Run: headless pygame with SDL's dummy video driver; simulated clock (each Clock.tick advances the game by its frame time, no real sleeping); random seed 0; keys injected as events and as key.get_pressed() state; mouse plan: one left click at the window centre at the start of phase 2, then a move to the lower-right quarter at the start of phase 3.
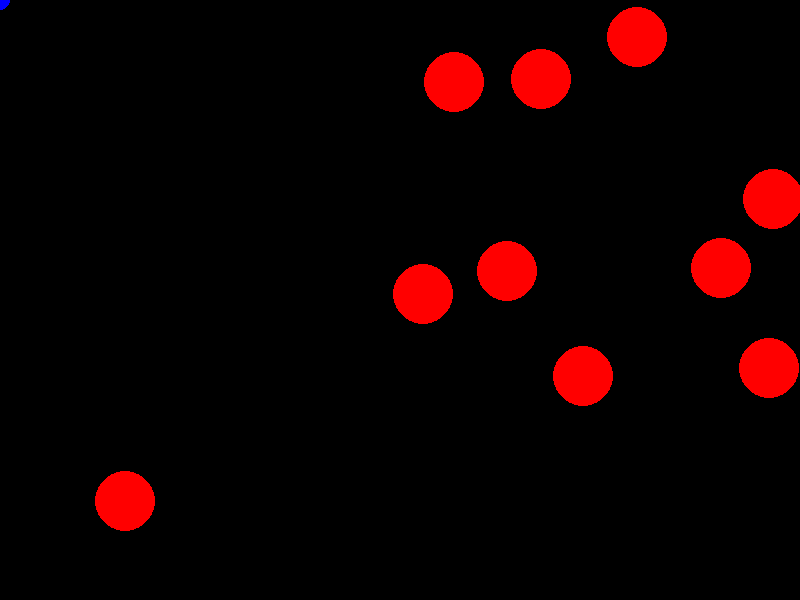
Frame 1 of 4 · flips 1–60 · no input
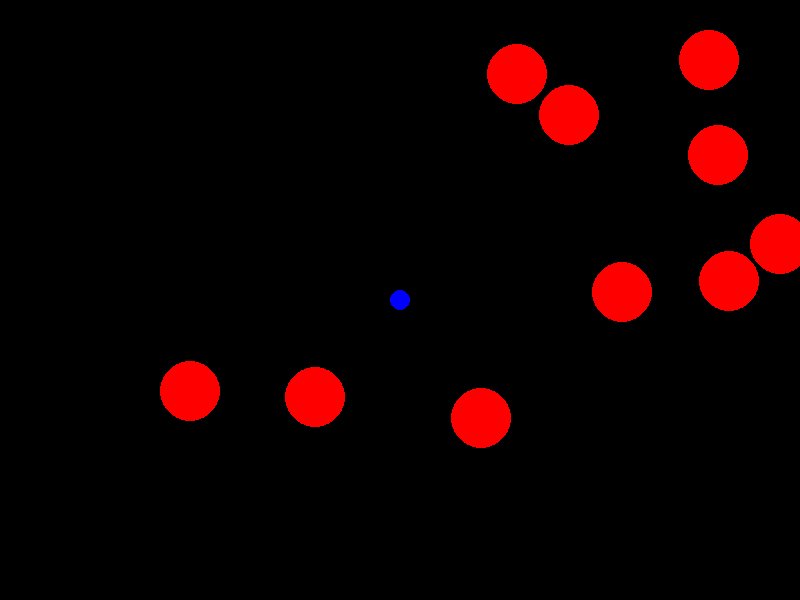
Frame 2 of 4 · flips 61–180 · clicked the window centre · tapped SPACE, RETURN · held RIGHT (→), D
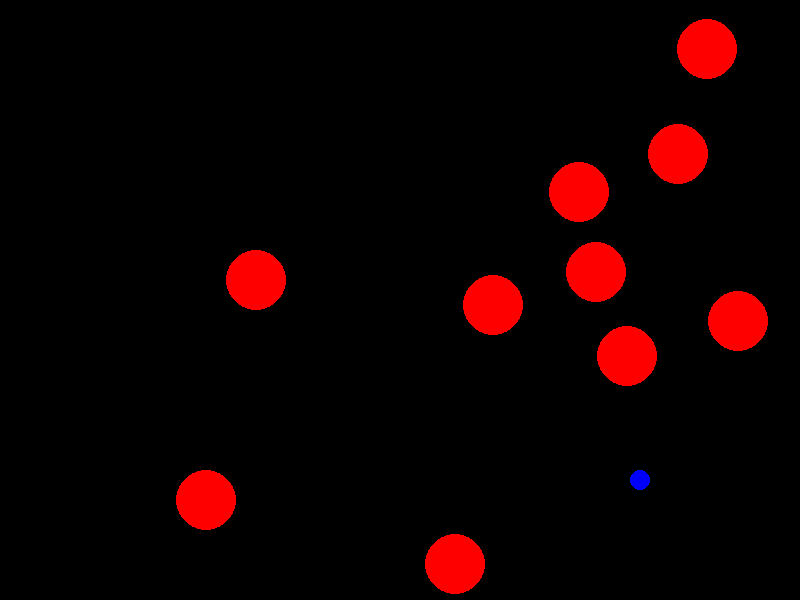
Frame 3 of 4 · flips 181–300 · moved the mouse to the lower-right quarter · held DOWN (↓), S
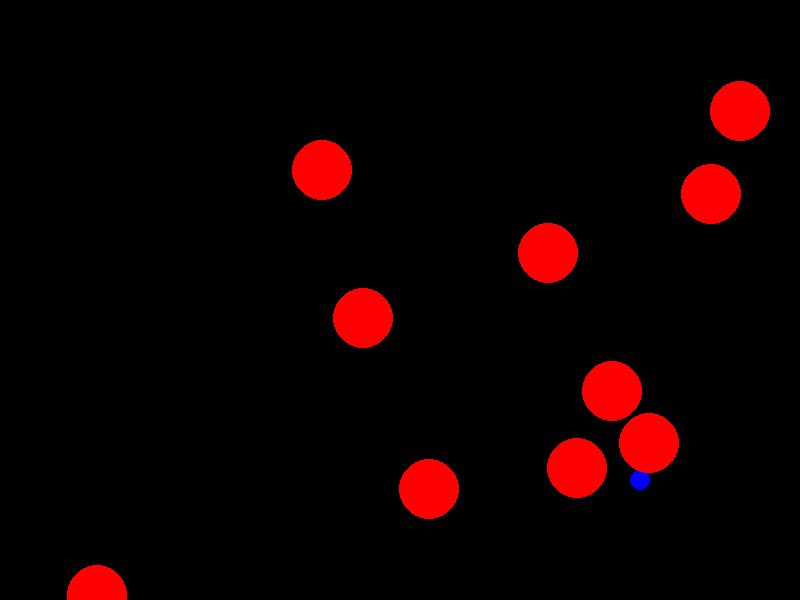
Frame 4 of 4 · flips 301–420 · held LEFT (←), A, UP (↑), W

The pygame program that drew these frames:

import pygame

from pygame.locals import *
import random, math, sys
pygame.init()

#Cores
BLACK = (0, 0, 0)
WHITE = (255, 255, 255)
GREEN = (0, 255, 0)
RED = (255, 0, 0)
BLUE = (0, 0, 255)

#Tamanho da tela do jogo
Surface = pygame.display.set_mode((800,600))

Circulos = []
class Circulo:

    def __init__(self):

        self.radius = 30
        self.x = random.randint(self.radius, 800-self.radius)
        self.y = random.randint(self.radius, 600-self.radius)
        self.speedx = 0.5*(random.random()+1.0)
        self.speedy = 0.5*(random.random()+1.0)
for i in range(10):
    Circulos.append(Circulo())

def CircleCollide(C1,C2):
    C1Speed = math.sqrt((C1.speedx**2)+(C1.speedy**2))
    XDiff = -(C1.x-C2.x)
    YDiff = -(C1.y-C2.y)
    if XDiff > 0:
        if YDiff > 0:
            Angle = math.degrees(math.atan(YDiff/XDiff))
            XSpeed = -C1Speed*math.cos(math.radians(Angle))
            YSpeed = -C1Speed*math.sin(math.radians(Angle))
        elif YDiff < 0:
            Angle = math.degrees(math.atan(YDiff/XDiff))
            XSpeed = -C1Speed*math.cos(math.radians(Angle))
            YSpeed = -C1Speed*math.sin(math.radians(Angle))
    elif XDiff < 0:
        if YDiff > 0:
            Angle = 180 + math.degrees(math.atan(YDiff/XDiff))
            XSpeed = -C1Speed*math.cos(math.radians(Angle))
            YSpeed = -C1Speed*math.sin(math.radians(Angle))
        elif YDiff < 0:
            Angle = -180 + math.degrees(math.atan(YDiff/XDiff))
            XSpeed = -C1Speed*math.cos(math.radians(Angle))
            YSpeed = -C1Speed*math.sin(math.radians(Angle))
    elif XDiff == 0:
        if YDiff > 0:
            Angle = -90
        else:
            Angle = 90
        XSpeed = C1Speed*math.cos(math.radians(Angle))
        YSpeed = C1Speed*math.sin(math.radians(Angle))
    elif YDiff == 0:
        if XDiff < 0:
            Angle = 0
        else:
            Angle = 180
        XSpeed = C1Speed*math.cos(math.radians(Angle))
        YSpeed = C1Speed*math.sin(math.radians(Angle))
    C1.speedx = XSpeed
    C1.speedy = YSpeed

        


def CollisionDetect():
    Surface.fill(BLACK)
    raio = 10
    pos = pygame.mouse.get_pos()
    x = pos[0]
    y = pos[1]
    pygame.draw.circle(Surface, (0, 0, 255), (x , y), raio)
    mouse = pygame.rect.Rect(x-10, y-10, 20, 20)
    for Circulo in Circulos:
        rect_circulo = pygame.rect.Rect(int(Circulo.x)-30, int(600-Circulo.y)-30, Circulo.radius * 2, Circulo.radius * 2)
        if(rect_circulo.colliderect(mouse)):
            print("Colidiu")
        for Circulo2 in Circulos:
            if Circulo != Circulo2:
                if math.sqrt(  ((Circulo.x-Circulo2.x)**2)  +  ((Circulo.y-Circulo2.y)**2)  ) <= (Circulo.radius+Circulo2.radius):
                    CircleCollide(Circulo,Circulo2)



def movimento():
    Surface.fill(BLACK)
    raio = 10
    pos = pygame.mouse.get_pos()
    x = pos[0]
    y = pos[1]
    pygame.draw.circle(Surface, (0, 0, 255), (x , y), raio)
    for Circulo in Circulos:
        pygame.draw.circle(Surface, RED, (int(Circulo.x), int(600-Circulo.y)), Circulo.radius)
    for Circulo in Circulos:
        Circulo.x += Circulo.speedx
        Circulo.y += Circulo.speedy

        if Circulo.y > 580 or Circulo.y < 0:
            Circulo.speedy = Circulo.speedy * -1
        if Circulo.x > 780 or Circulo.x < 0:
            Circulo.speedx = Circulo.speedx * -1

    pygame.display.flip()


def GetInput():
    keystate = pygame.key.get_pressed()
    for event in pygame.event.get():
        if event.type == QUIT or keystate[K_ESCAPE]:
            pygame.quit(); sys.exit()

def main():
    while True:
        GetInput()
        movimento()
        CollisionDetect()


if __name__ == '__main__': main()
